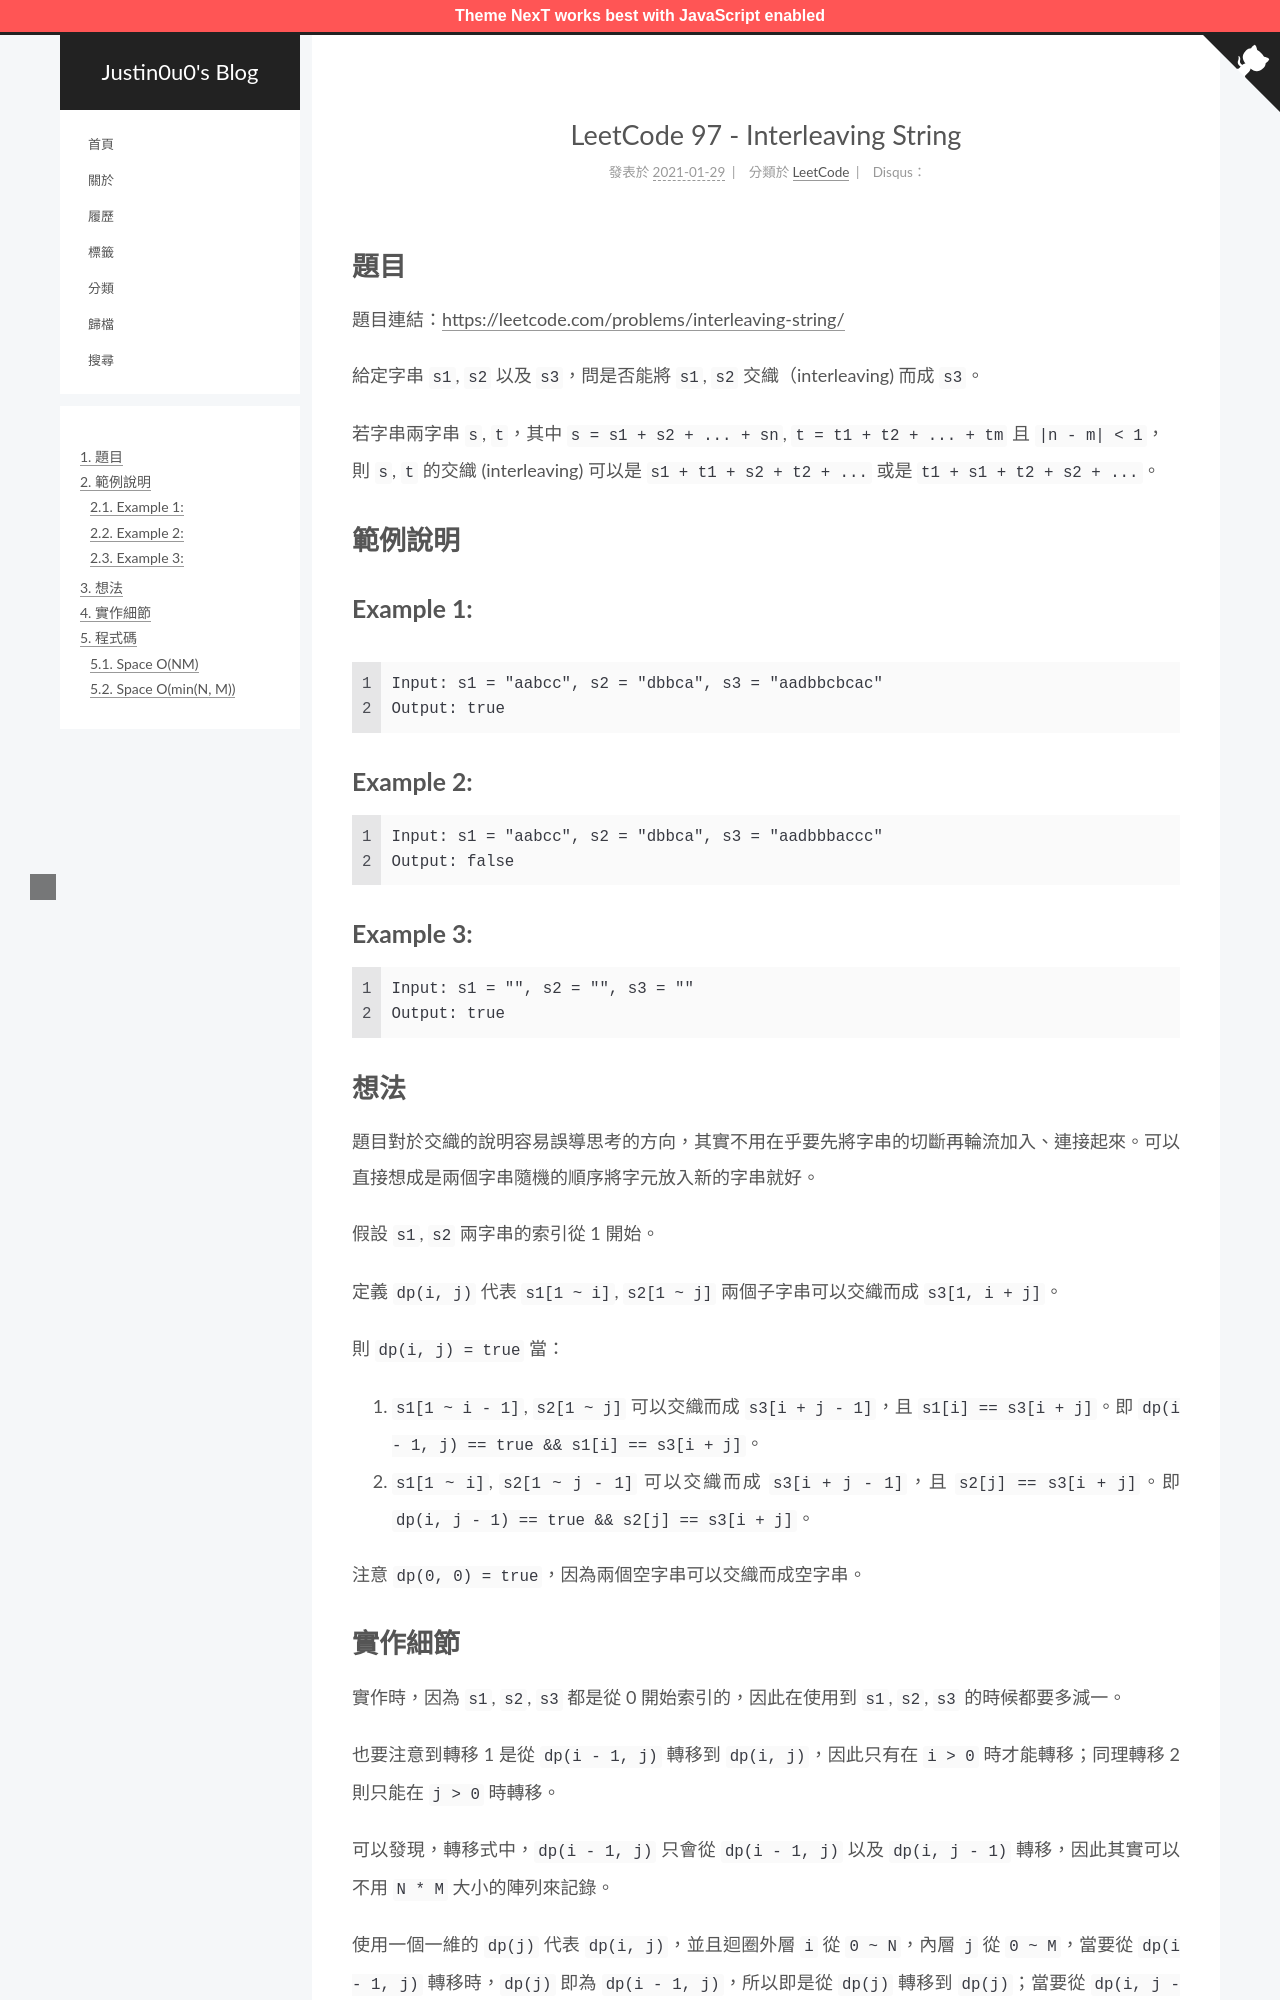

repository: justin0u0/blog · page: LeetCode-Interleaving-String/index.html · generator: jekyll

---
title: LeetCode 97 - Interleaving String
date: 2021-01-29 22:25:01
tags:
  - LeetCode
  - 動態規劃（Dynamic Programming, DP）
categories:
  - LeetCode
---

# 題目

題目連結：[https://leetcode.com/problems/interleaving-string/](https://leetcode.com/problems/interleaving-string/)

給定字串 `s1`, `s2` 以及 `s3`，問是否能將 `s1`, `s2` 交織（interleaving) 而成 `s3`。

若字串兩字串 `s`, `t`，其中 `s = s1 + s2 + ... + sn`, `t = t1 + t2 + ... + tm` 且 `|n - m| < 1`，
則 `s`, `t` 的交織 (interleaving) 可以是 `s1 + t1 + s2 + t2 + ...` 或是 `t1 + s1 + t2 + s2 + ...`。

# 範例說明

## Example 1:

![](https://assets.leetcode.com/uploads/2020/09/02/interleave.jpg)

```
Input: s1 = "aabcc", s2 = "dbbca", s3 = "aadbbcbcac"
Output: true
```

<!-- More -->

## Example 2:

```
Input: s1 = "aabcc", s2 = "dbbca", s3 = "aadbbbaccc"
Output: false
```

## Example 3:

```
Input: s1 = "", s2 = "", s3 = ""
Output: true
```

# 想法

題目對於交織的說明容易誤導思考的方向，其實不用在乎要先將字串的切斷再輪流加入、連接起來。可以直接想成是兩個字串隨機的順序將字元放入新的字串就好。

假設 `s1`, `s2` 兩字串的索引從 1 開始。

定義 `dp(i, j)` 代表 `s1[1 ~ i]`, `s2[1 ~ j]` 兩個子字串可以交織而成 `s3[1, i + j]`。

則 `dp(i, j) = true` 當：
1. `s1[1 ~ i - 1]`, `s2[1 ~ j]` 可以交織而成 `s3[i + j - 1]`，且 `s1[i] == s3[i + j]`。即 `dp(i - 1, j) == true && s1[i] == s3[i + j]`。
2. `s1[1 ~ i]`, `s2[1 ~ j - 1]` 可以交織而成 `s3[i + j - 1]`，且 `s2[j] == s3[i + j]`。即 `dp(i, j - 1) == true && s2[j] == s3[i + j]`。

注意 `dp(0, 0) = true`，因為兩個空字串可以交織而成空字串。
